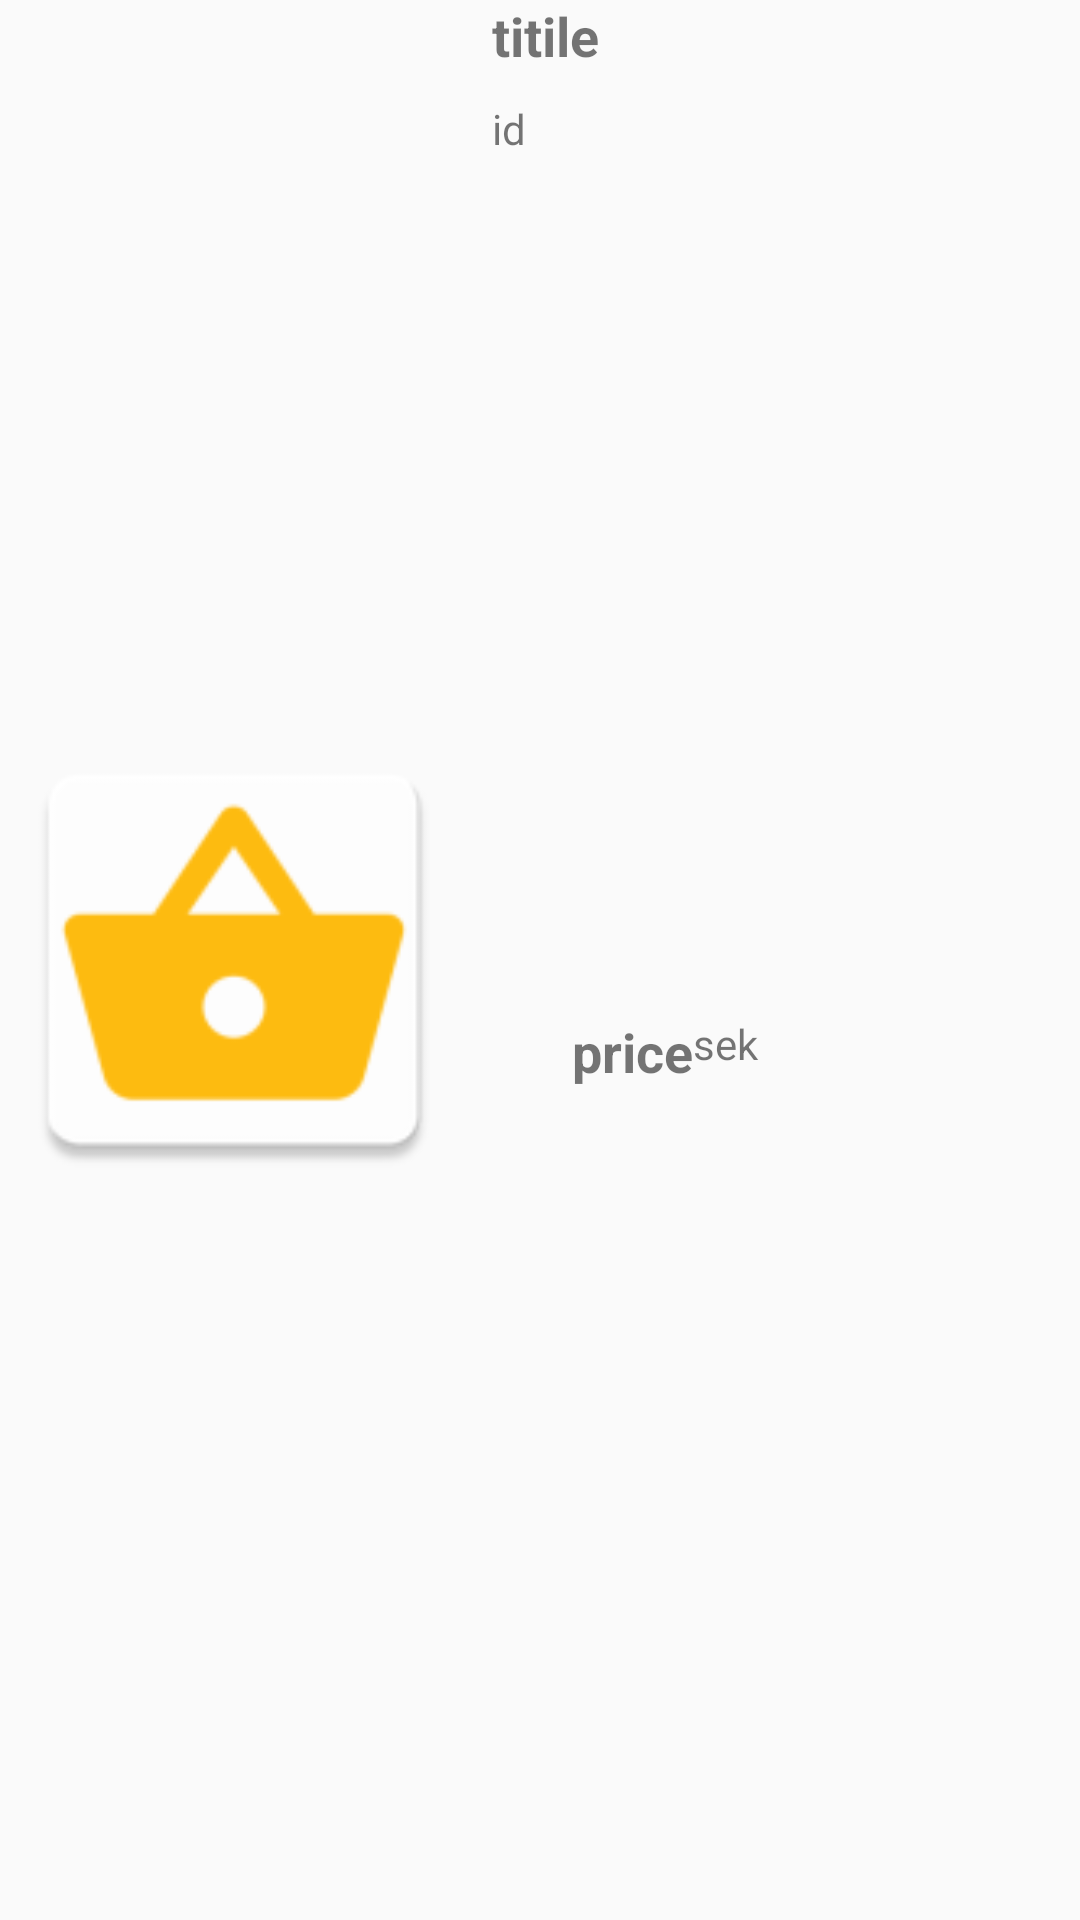

Android layout source for this screen:
<!-- AndroidManifest.xml: application theme AppTheme -->
<!-- res/layout/fav_card.xml -->
<?xml version="1.0" encoding="utf-8"?>
<android.support.constraint.ConstraintLayout xmlns:android="http://schemas.android.com/apk/res/android"
    xmlns:app="http://schemas.android.com/apk/res-auto"
    xmlns:tools="http://schemas.android.com/tools"
    android:layout_width="match_parent"
    android:layout_height="170dp"
    android:layout_marginTop="5dp"
    android:orientation="vertical">

    <ImageView
        android:id="@+id/productImg"
        android:layout_width="156dp"
        android:layout_height="175dp"
        android:layout_marginBottom="0dp"
        android:layout_marginLeft="0dp"
        android:layout_marginTop="0dp"
        app:layout_constraintBottom_toBottomOf="parent"
        app:layout_constraintLeft_toLeftOf="parent"
        app:layout_constraintTop_toTopOf="parent"
        app:srcCompat="@mipmap/ic_launcher"
        tools:layout_editor_absoluteY="-7dp" />

    <TextView
        android:id="@+id/title"
        android:layout_width="219dp"
        android:layout_height="34dp"
        android:layout_marginLeft="8dp"
        android:layout_marginTop="-1dp"
        android:text="titile"
        android:textSize="18sp"
        android:textStyle="bold"
        app:layout_constraintHorizontal_bias="0.0"
        app:layout_constraintLeft_toRightOf="@+id/productImg"
        app:layout_constraintRight_toRightOf="parent"
        app:layout_constraintTop_toTopOf="parent" />

    <TextView
        android:id="@+id/id"
        android:layout_width="209dp"
        android:layout_height="26dp"
        android:layout_marginLeft="0dp"
        android:layout_marginRight="8dp"
        android:layout_marginTop="0dp"
        android:text="id"
        app:layout_constraintLeft_toLeftOf="@+id/title"
        app:layout_constraintRight_toRightOf="parent"
        app:layout_constraintTop_toBottomOf="@+id/title"
        app:layout_constraintHorizontal_bias="0.0" />

    <TextView
        android:id="@+id/price"
        android:layout_width="67dp"
        android:layout_height="31dp"
        android:layout_marginBottom="8dp"
        android:layout_marginTop="8dp"
        android:text="price"
        android:textAlignment="viewEnd"
        android:textSize="18sp"
        android:textStyle="bold"
        app:layout_constraintBottom_toBottomOf="parent"
        app:layout_constraintLeft_toLeftOf="@+id/id"
        app:layout_constraintTop_toBottomOf="@+id/id"
        app:layout_constraintVertical_bias="0.508" />

    <TextView
        android:id="@+id/currency"
        android:layout_width="60dp"
        android:layout_height="31dp"
        android:layout_marginBottom="8dp"
        android:layout_marginLeft="0dp"
        android:layout_marginTop="0dp"
        android:text="sek"
        app:layout_constraintBottom_toBottomOf="@+id/price"
        app:layout_constraintLeft_toRightOf="@+id/price"
        app:layout_constraintTop_toTopOf="@+id/price"
        app:layout_constraintVertical_bias="0.0" />

    <Button
        android:id="@+id/delBtn"
        android:layout_width="62dp"
        android:layout_height="47dp"
        android:layout_marginBottom="8dp"
        android:layout_marginRight="16dp"
        android:layout_marginTop="33dp"
        android:background="@drawable/ic_delete"
        app:layout_constraintBottom_toBottomOf="parent"
        app:layout_constraintRight_toRightOf="parent"
        app:layout_constraintTop_toBottomOf="@+id/id"
        app:layout_constraintVertical_bias="0.0" />

</android.support.constraint.ConstraintLayout>
<!-- resources referenced by this layout -->
<resources>
  <!-- mipmap ic_launcher: png bitmap (mipmap-hdpi, 1487 bytes) -->
  <style name="AppTheme" parent="Theme.AppCompat.Light.DarkActionBar">
          
          <item name="colorPrimary">@color/colorPrimary</item>
          <item name="colorPrimaryDark">@color/colorPrimaryDark</item>
          <item name="colorAccent">@color/colorAccent</item>
      </style>
  <color name="colorPrimary">#3F51B5</color>
  <color name="colorPrimaryDark">#303F9F</color>
  <color name="colorAccent">#FF4081</color>
</resources>
